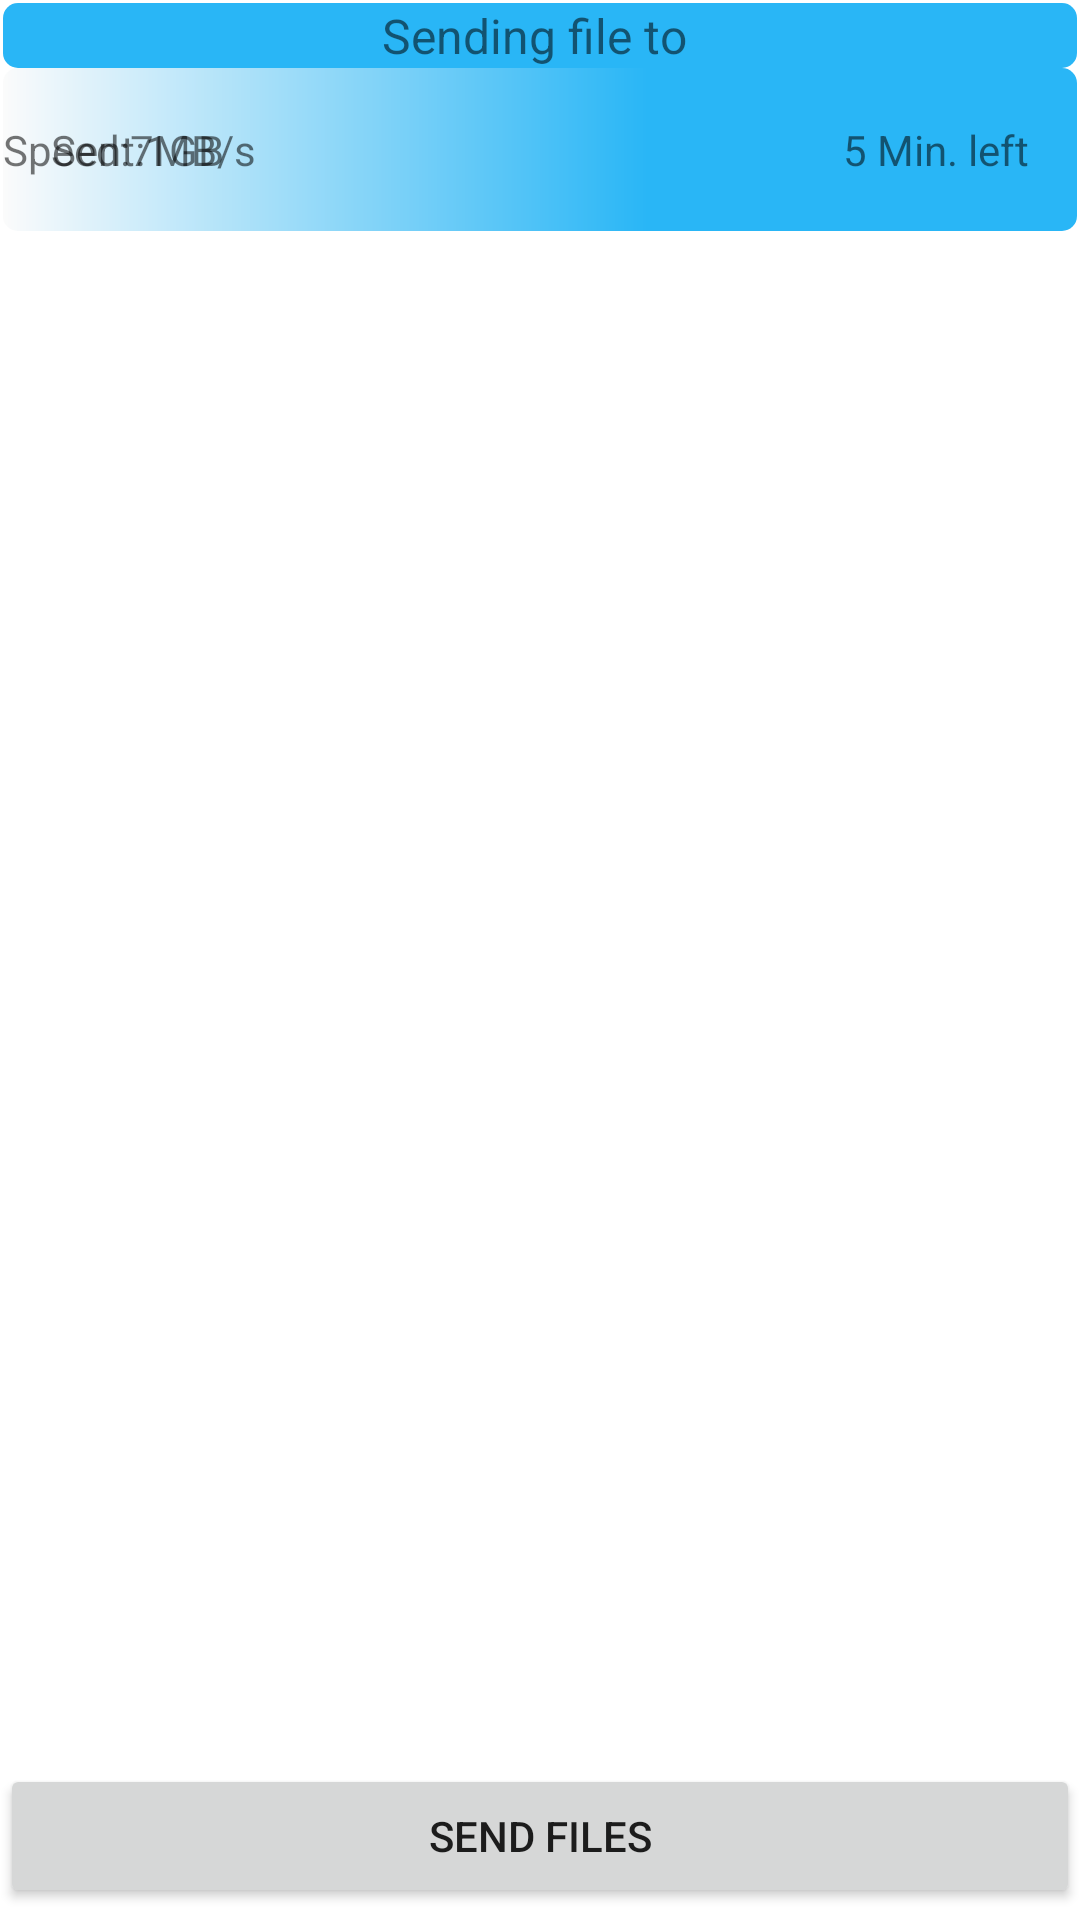

This screen was rendered from an Android layout file. Write that file and the resources it references.
<!-- AndroidManifest.xml: application theme Theme.FileTransferApp -->
<!-- res/layout/fragment_transfer_screen.xml -->
<?xml version="1.0" encoding="utf-8"?>
<androidx.constraintlayout.widget.ConstraintLayout xmlns:android="http://schemas.android.com/apk/res/android"
    xmlns:app="http://schemas.android.com/apk/res-auto"
    xmlns:tools="http://schemas.android.com/tools"
    android:layout_width="match_parent"
    android:layout_height="match_parent"
    tools:context=".ui.main.TransferScreenFragment">


    <androidx.recyclerview.widget.RecyclerView
        android:id="@+id/recyclerView"
        android:layout_width="0dp"
        android:layout_height="0dp"
        android:layout_marginTop="1dp"
        app:layout_constraintBottom_toTopOf="@+id/linearLayout3"
        app:layout_constraintEnd_toEndOf="parent"
        app:layout_constraintStart_toStartOf="parent"
        app:layout_constraintTop_toBottomOf="@+id/linearLayout2" />

    <LinearLayout
        android:id="@+id/linearLayout3"
        android:layout_width="0dp"
        android:layout_height="48dp"
        android:layout_marginTop="6dp"
        android:layout_marginBottom="4dp"
        android:orientation="vertical"
        app:layout_constraintBottom_toBottomOf="parent"
        app:layout_constraintEnd_toEndOf="parent"
        app:layout_constraintStart_toStartOf="parent"
        app:layout_constraintTop_toBottomOf="@+id/recyclerView">

        <Button
            android:id="@+id/send_file"
            android:layout_width="match_parent"
            android:layout_height="wrap_content"
            android:text="Send files" />
    </LinearLayout>

    <LinearLayout
        android:id="@+id/linearLayout2"
        android:layout_width="0dp"
        android:layout_height="76dp"
        android:layout_marginStart="1dp"
        android:layout_marginTop="1dp"
        android:layout_marginEnd="1dp"
        android:layout_marginBottom="1dp"
        android:orientation="vertical"
        app:layout_constraintBottom_toTopOf="@+id/recyclerView"
        app:layout_constraintEnd_toEndOf="parent"
        app:layout_constraintStart_toStartOf="parent"
        app:layout_constraintTop_toTopOf="parent">

        <TextView
            android:id="@+id/rem_dev_name"
            android:layout_width="match_parent"
            android:layout_height="wrap_content"
            android:background="@drawable/back_progressbar"
            android:gravity="center"
            android:text="Sending file to "
            android:textSize="16sp" />

        <RelativeLayout
            android:layout_width="match_parent"
            android:layout_height="match_parent">

            <ProgressBar
                style="?android:attr/progressBarStyleHorizontal"
                android:layout_width="match_parent"
                android:layout_height="match_parent"
                android:max="100"
                android:progress="60"
                android:progressBackgroundTintMode="screen"
                android:progressDrawable="@drawable/back_progressbar"
                android:progressTintMode="src_over" />

            <androidx.constraintlayout.widget.ConstraintLayout
                android:layout_width="match_parent"
                android:layout_height="match_parent">

                <TextView
                    android:id="@+id/textView"
                    android:layout_width="wrap_content"
                    android:layout_height="wrap_content"
                    android:layout_marginStart="16dp"
                    android:text="Sent:1GB"
                    app:layout_constraintBottom_toBottomOf="@+id/textView3"
                    app:layout_constraintStart_toStartOf="parent"
                    app:layout_constraintTop_toTopOf="@+id/textView3"
                    app:layout_constraintVertical_bias="0.0" />

                <TextView
                    android:id="@+id/textView3"
                    android:layout_width="wrap_content"
                    android:layout_height="wrap_content"
                    android:text="Speed:7MB/s"
                    app:layout_constraintBottom_toBottomOf="parent"
                    app:layout_constraintTop_toTopOf="parent"
                    tools:layout_editor_absoluteX="162dp" />

                <TextView
                    android:id="@+id/textView4"
                    android:layout_width="wrap_content"
                    android:layout_height="wrap_content"
                    android:layout_marginEnd="16dp"
                    android:text="5 Min. left"
                    app:layout_constraintBottom_toBottomOf="@+id/textView3"
                    app:layout_constraintEnd_toEndOf="parent"
                    app:layout_constraintTop_toTopOf="@+id/textView3"
                    app:layout_constraintVertical_bias="0.0" />
            </androidx.constraintlayout.widget.ConstraintLayout>

        </RelativeLayout>
    </LinearLayout>


</androidx.constraintlayout.widget.ConstraintLayout>
<!-- resources referenced by this layout -->
<resources>
  <!-- drawable back_progressbar (drawable) -->
  <?xml version="1.0" encoding="utf-8"?>
  <layer-list xmlns:android="http://schemas.android.com/apk/res/android">
      <item android:id="@android:id/background">
          <shape>
              <corners android:radius="5dp"/>
              <gradient android:centerColor="@color/design_default_color_background" android:startColor="@color/design_default_color_on_primary" android:useLevel="true"/>
              <solid android:color="@color/white"/>
          </shape>
      </item>
  
      <item android:id="@android:id/progress">
          <shape>
              <corners android:radius="5dp">
              </corners>
  
              <gradient android:endColor="#29B6F6" android:startColor="#FBFBFB"  android:useLevel="true"  android:type="linear"  android:angle="0"/>
          </shape>
      </item>
  </layer-list>
  <style name="Theme.FileTransferApp" parent="Theme.MaterialComponents.DayNight.DarkActionBar">
          
          <item name="colorPrimary">#03A9F4</item>
          <item name="colorPrimaryVariant">#2196F3</item>
          <item name="colorOnPrimary">@color/white</item>
          
          <item name="colorSecondary">@color/teal_200</item>
          <item name="colorSecondaryVariant">@color/teal_700</item>
          <item name="colorOnSecondary">@color/black</item>
          
          <item name="android:statusBarColor" tools:targetApi="l">?attr/colorPrimaryVariant</item>
          
      </style>
  <!-- not gathered from this repository: default colours our renderer supplied (Android Studio template values) -->
  <color name="teal_200">#FF03DAC5</color>
  <color name="teal_700">#FF018786</color>
  <color name="black">#FF000000</color>
  <color name="white">#FFFFFFFF</color>
</resources>
